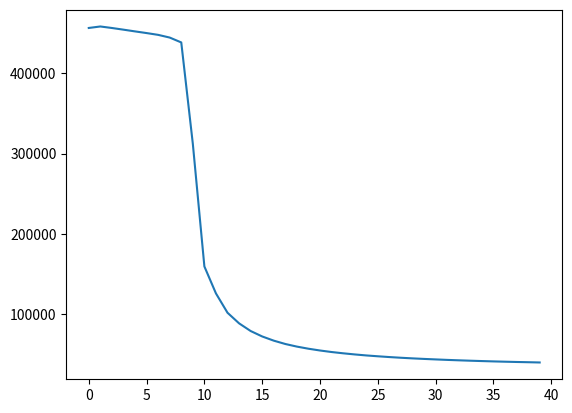

Here is the Python script that generated this plot:
import numpy as np
import matplotlib.pyplot as plt


dt = 1.8505198

ux = np.array([1478.60216861,1498.31470337,1515.70669826,1534.32788225,1554.93035665,
 1577.20977083,1592.47574373,1603.27247772,1611.10551639,1451.41269526,
 1166.83243067,1082.32234382,1011.41409786, 968.14123336, 934.16988391,
  908.49280534, 887.75305781, 870.55302742, 856.79617618, 845.33712342,
  835.54381438, 827.03265171, 819.85871236, 813.40770417, 807.65611136,
  802.90376728, 798.43370765, 794.47961623, 791.03986669, 787.99380008,
  785.27969353, 782.65401116, 780.41556355, 778.34655732, 776.50900531,
  774.75744928, 773.29783687, 771.97005393, 770.99516333, 769.71474992])
uz = np.array([1.19914498e+03,1.20314416e+03,1.19522943e+03,1.18535395e+03,
 1.17380671e+03,1.15710198e+03,7.83996493e+02,6.54238417e+02,
 4.48560261e+02,2.08129749e+02,4.35765726e-12,6.08813276e-04,
 6.90743780e-03,3.92150890e-02,1.17052983e-06,4.11456658e-03,
 2.92720776e-03,4.04768543e-03,9.72088104e-03,3.13699615e-03,
 1.19664319e-03,1.72548313e-04,4.52949676e-04,9.82175912e-04,
 4.08037759e-03,7.88449886e-04,1.11280376e-03,3.09799611e-03,
 6.43624782e-04,4.94105147e-04,4.72993706e-04,3.61063450e-04,
 8.34396556e-05,1.10791577e-04,4.69237046e-04,7.66395555e-04,
 1.55558068e-03,6.24237645e-04,1.80709496e-03,5.07879455e-03])
ua = np.array([-0.01350389,-0.03104296,-0.02994083,-0.03743226,-0.04973968,-0.03845421,
  0.14958518, 0.15123054, 0.16194037, 0.15171894, 0.13355846, 0.11829502,
  0.10777767, 0.09956571, 0.09286108, 0.08716222, 0.08222364, 0.07782967,
  0.07388016, 0.07033121, 0.06698612, 0.06397175, 0.06110693, 0.05842687,
  0.05596889, 0.05354298, 0.05130862, 0.04920144, 0.04709851, 0.04529791,
  0.04323155, 0.04161012, 0.03976235, 0.03811269, 0.03656443, 0.03495403,
  0.03365892, 0.03154088, 0.03183971, 0.02871176])
x = np.array([   0.        ,   4.93363012,  19.76714062,  44.74531333,  80.1972258 ,
  126.44611437, 182.40485269, 245.08427937, 314.0702928 , 389.23950401,
  469.29365755, 552.41396744, 637.85569762, 725.22633616, 814.27304883,
  904.81513642, 996.71647165,1089.8693221 ,1184.18605183,1279.59608939,
 1376.04034248,1473.46897854,1571.83812994,1671.11017407,1771.2515061 ,
 1872.23125725,1974.0236218 ,2076.60439152,2179.95100355,2284.04401685,
 2388.86397317,2494.39601408,2600.62332485,2707.53224088,2815.10993615,
 2923.34298196,3032.21940991,3141.7274905 ,3251.86191901,3362.59402091])
z = np.array([300.        ,299.94943048,299.90583684,299.90694906,299.91001999,
 299.91137664,299.91299863,299.92218962,299.91676936,299.91803478,
 299.91944718,299.92384732,299.92640579,299.92902431,299.93035724,
 299.93146003,299.93238597,299.9336559 ,299.93412458,299.93467754,
 299.9362425 ,299.93628653,299.93754246,299.93766159,299.93783212,
 299.93942308,299.93841005,299.9383225 ,299.93864399,299.9388921 ,
 299.94289783,299.94021248,299.94332509,299.94066478,299.93898168,
 299.9394884 ,299.94183879,299.93943267,299.9398359 ,300.00000002])
v = np.array([ 0.1       , 5.3022081 ,10.73720863,16.29019149,22.0690022 ,27.88438576,
 32.21342415,35.55593472,39.01005136,42.10952994,44.20750424,45.58439112,
 46.72177344,47.68549926,48.53793597,49.30594191,50.00933639,50.66027193,
 51.26886802,51.84282893,52.38752991,52.90714018,53.40468989,53.88328524,
 54.34434897,54.79006344,55.22261324,55.64229697,56.0507359 ,56.44872723,
 56.83720138,57.21771826,57.58926276,57.95429918,58.31199193,58.662862  ,
 59.00693003,59.34743188,59.67905967,60.        ])





cruise_power = np.array([456550.46691018,458405.3436325 ,456520.42727815,454430.71755476,
 452278.93408042,450190.90631931,447958.80028315,444591.755539  ,
 438530.03142193,312305.15900157,159433.92235382,125831.3493305 ,
 101749.84440906, 88549.55750249, 79001.71226787, 72207.79397786,
  66982.21628501, 62819.39799488, 59579.00791612, 56938.3450906 ,
  54721.82695616, 52823.96303286, 51233.27939003, 49817.86371514,
  48564.07644975, 47516.44988597, 46539.80343338, 45671.72968514,
  44907.26188266, 44222.47604905, 43603.94647793, 43009.46466319,
  42487.3094954 , 41999.64234919, 41555.91152987, 41131.73349497,
  40759.48264913, 40411.14620122, 40124.37230243, 39794.24287277])

lift_power = np.array([1.63310915e+05,1.65136557e+05,1.62160621e+05,1.58586126e+05,
 1.54542305e+05,1.48201975e+05,4.44076699e+04,2.58092877e+04,
 8.27774129e+03,8.26575726e+02,7.60045669e-39,2.07641944e-14,
 3.03630310e-11,5.56212952e-09,1.48071525e-22,6.43729078e-12,
 2.31988398e-12,6.13871173e-12,8.50948981e-11,2.86179975e-12,
 1.58962585e-13,4.76887674e-16,8.63203425e-15,8.80640432e-14,
 6.31811208e-12,4.56105375e-14,1.28304003e-13,2.76990036e-12,
 2.48517681e-14,1.12494929e-14,9.87371679e-15,4.39404080e-15,
 5.42573116e-17,1.27076099e-16,9.65878814e-15,4.21028877e-14,
 3.52219424e-13,2.27733701e-14,5.52563318e-13,1.22767912e-11])




plt.plot(cruise_power)
plt.show()